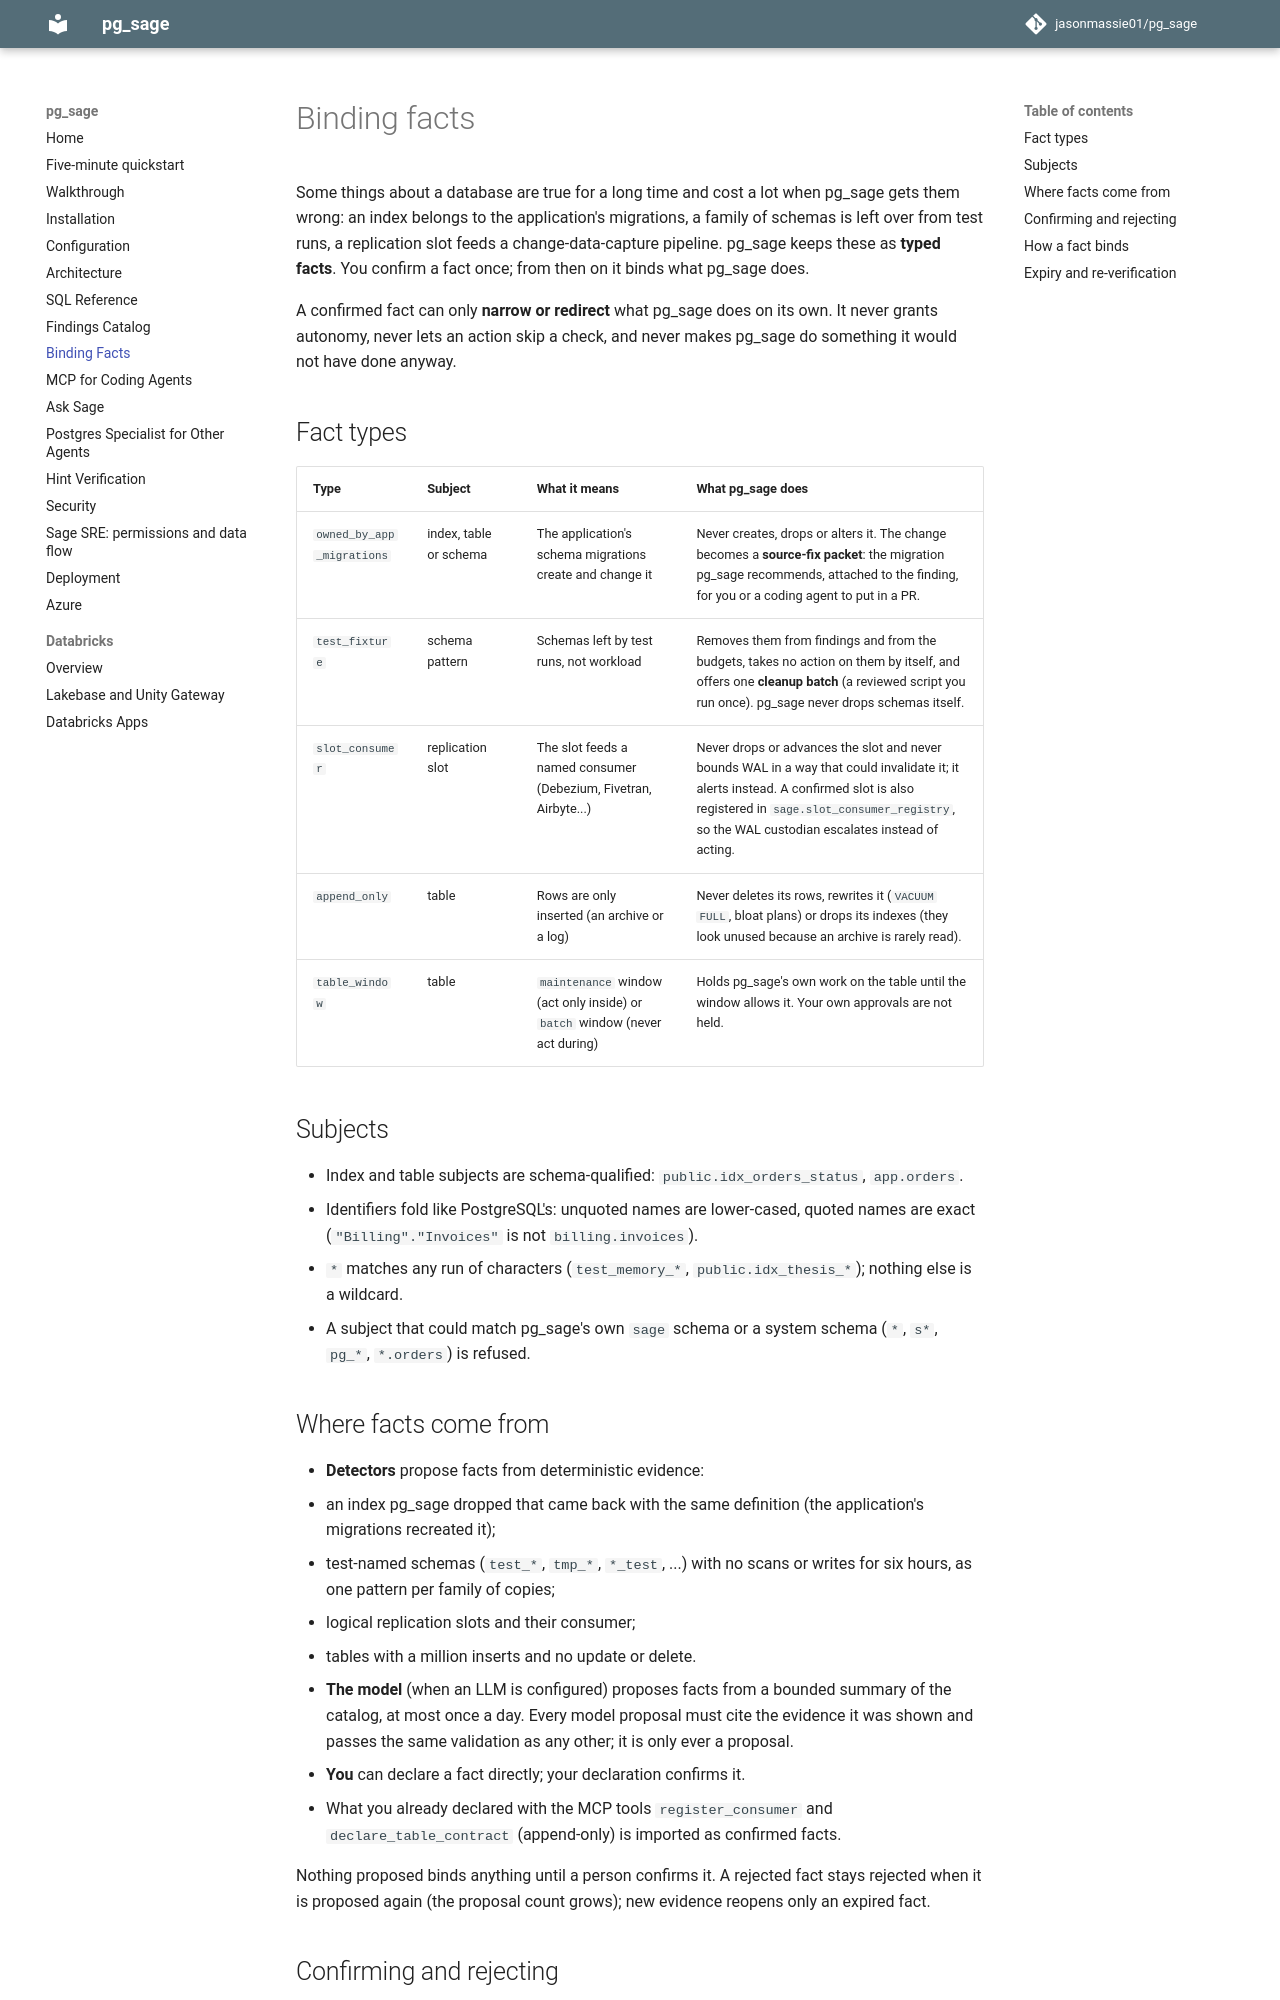

repository: jasonmassie01/pg_sage · page: facts/index.html · generator: mkdocs

# Binding facts

Some things about a database are true for a long time and cost a lot when pg_sage gets
them wrong: an index belongs to the application's migrations, a family of schemas is left
over from test runs, a replication slot feeds a change-data-capture pipeline. pg_sage keeps
these as **typed facts**. You confirm a fact once; from then on it binds what pg_sage does.

A confirmed fact can only **narrow or redirect** what pg_sage does on its own. It never
grants autonomy, never lets an action skip a check, and never makes pg_sage do something it
would not have done anyway.

## Fact types

| Type | Subject | What it means | What pg_sage does |
|---|---|---|---|
| `owned_by_app_migrations` | index, table or schema | The application's schema migrations create and change it | Never creates, drops or alters it. The change becomes a **source-fix packet**: the migration pg_sage recommends, attached to the finding, for you or a coding agent to put in a PR. |
| `test_fixture` | schema pattern | Schemas left by test runs, not workload | Removes them from findings and from the budgets, takes no action on them by itself, and offers one **cleanup batch** (a reviewed script you run once). pg_sage never drops schemas itself. |
| `slot_consumer` | replication slot | The slot feeds a named consumer (Debezium, Fivetran, Airbyte...) | Never drops or advances the slot and never bounds WAL in a way that could invalidate it; it alerts instead. A confirmed slot is also registered in `sage.slot_consumer_registry`, so the WAL custodian escalates instead of acting. |
| `append_only` | table | Rows are only inserted (an archive or a log) | Never deletes its rows, rewrites it (`VACUUM FULL`, bloat plans) or drops its indexes (they look unused because an archive is rarely read). |
| `table_window` | table | `maintenance` window (act only inside) or `batch` window (never act during) | Holds pg_sage's own work on the table until the window allows it. Your own approvals are not held. |

## Subjects

* Index and table subjects are schema-qualified: `public.idx_orders_status`, `app.orders`.
* Identifiers fold like PostgreSQL's: unquoted names are lower-cased, quoted names are exact
  (`"Billing"."Invoices"` is not `billing.invoices`).
* `*` matches any run of characters (`test_memory_*`, `public.idx_thesis_*`); nothing else
  is a wildcard.
* A subject that could match pg_sage's own `sage` schema or a system schema (`*`, `s*`,
  `pg_*`, `*.orders`) is refused.

## Where facts come from

* **Detectors** propose facts from deterministic evidence:
  * an index pg_sage dropped that came back with the same definition (the application's
    migrations recreated it);
  * test-named schemas (`test_*`, `tmp_*`, `*_test`, ...) with no scans or writes for six
    hours, as one pattern per family of copies;
  * logical replication slots and their consumer;
  * tables with a million inserts and no update or delete.
* **The model** (when an LLM is configured) proposes facts from a bounded summary of the
  catalog, at most once a day. Every model proposal must cite the evidence it was shown and
  passes the same validation as any other; it is only ever a proposal.
* **You** can declare a fact directly; your declaration confirms it.
* What you already declared with the MCP tools `register_consumer` and
  `declare_table_contract` (append-only) is imported as confirmed facts.

Nothing proposed binds anything until a person confirms it. A rejected fact stays rejected
when it is proposed again (the proposal count grows); new evidence reopens only an expired
fact.
